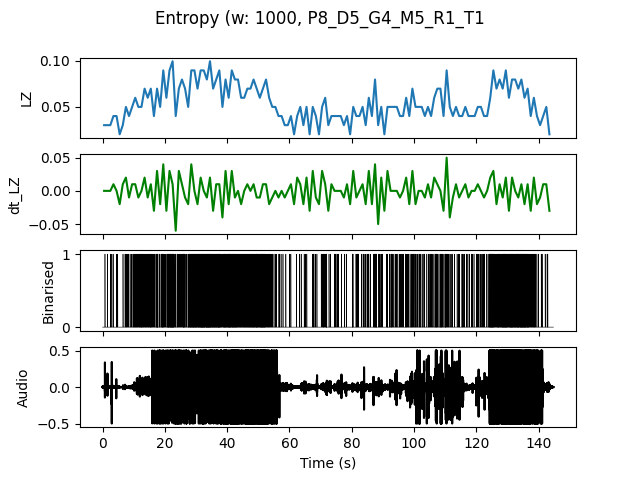

Values plotted in this chart, from the file beside it:
, t0, LZ, dt_LZ, IOI
0.0, 0.0, 0.0299, 0.0, 1.0
1.0, 1.0, 0.0299, 0.0, 1.0
2.0, 2.0, 0.0299, 0.0, 0.5
3.0, 3.0, 0.03986, 0.009966, 1.0
4.0, 4.0, 0.03986, 0.0, 0.5
5.0, 5.0, 0.01993, -0.01993, 0.0
6.0, 6.0, 0.0299, 0.009966, 1.0
7.0, 7.0, 0.04983, 0.01993, 0.25
8.0, 8.0, 0.03986, -0.009966, 0.5
9.0, 9.0, 0.04983, 0.009966, 0.3333
10.0, 10.0, 0.05979, 0.009966, 0.25
11.0, 11.0, 0.04983, -0.009966, 0.2
12.0, 12.0, 0.04983, 0.0, 0.2
13.0, 13.0, 0.06976, 0.01993, 0.2
14.0, 14.0, 0.05979, -0.009966, 0.25
15.0, 15.0, 0.06976, 0.009966, 0.1667
16.0, 16.0, 0.03986, -0.0299, 0.5
17.0, 17.0, 0.06976, 0.0299, 0.1667
18.0, 18.0, 0.04983, -0.01993, 0.3333
19.0, 19.0, 0.08969, 0.03986, 0.1667
20.0, 20.0, 0.05979, -0.0299, 0.25
21.0, 21.0, 0.08969, 0.0299, 0.125
22.0, 22.0, 0.09966, 0.009966, 0.1
23.0, 23.0, 0.03986, -0.05979, 0.5
24.0, 24.0, 0.06976, 0.0299, 0.25
25.0, 25.0, 0.07973, 0.009966, 0.2
26.0, 26.0, 0.06976, -0.009966, 0.2
27.0, 27.0, 0.04983, -0.01993, 0.25
28.0, 28.0, 0.08969, 0.03986, 0.125
29.0, 29.0, 0.08969, 0.0, 0.125
30.0, 30.0, 0.06976, -0.01993, 0.1429
31.0, 31.0, 0.08969, 0.01993, 0.125
32.0, 32.0, 0.08969, 0.0, 0.1111
33.0, 33.0, 0.07973, -0.009966, 0.1111
34.0, 34.0, 0.09966, 0.01993, 0.1111
35.0, 35.0, 0.06976, -0.0299, 0.1429
36.0, 36.0, 0.07973, 0.009966, 0.1429
37.0, 37.0, 0.08969, 0.009966, 0.1111
38.0, 38.0, 0.04983, -0.03986, 0.25
39.0, 39.0, 0.07973, 0.0299, 0.125
40.0, 40.0, 0.05979, -0.01993, 0.1429
41.0, 41.0, 0.08969, 0.0299, 0.1429
42.0, 42.0, 0.07973, -0.009966, 0.1429
43.0, 43.0, 0.07973, 0.0, 0.1667
44.0, 44.0, 0.05979, -0.01993, 0.2
45.0, 45.0, 0.05979, 0.0, 0.2
46.0, 46.0, 0.06976, 0.009966, 0.1667
47.0, 47.0, 0.06976, 0.0, 0.1667
48.0, 48.0, 0.07973, 0.009966, 0.1429
49.0, 49.0, 0.06976, -0.009966, 0.1429
50.0, 50.0, 0.05979, -0.009966, 0.1667
51.0, 51.0, 0.06976, 0.009966, 0.125
52.0, 52.0, 0.07973, 0.009966, 0.2
53.0, 53.0, 0.05979, -0.01993, 0.25
54.0, 54.0, 0.04983, -0.009966, 0.5
55.0, 55.0, 0.04983, 0.0, 0.3333
56.0, 56.0, 0.03986, -0.009966, 0.5
57.0, 57.0, 0.03986, 0.0, 0.5
58.0, 58.0, 0.0299, -0.009966, 1.0
59.0, 59.0, 0.0299, 0.0, 1.0
... 84 more rows
